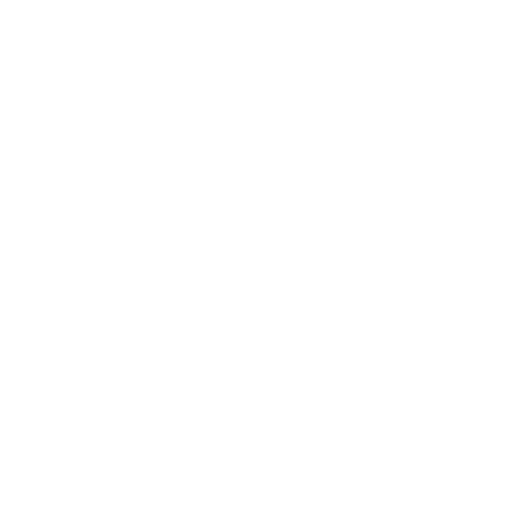
t = 0.00 s
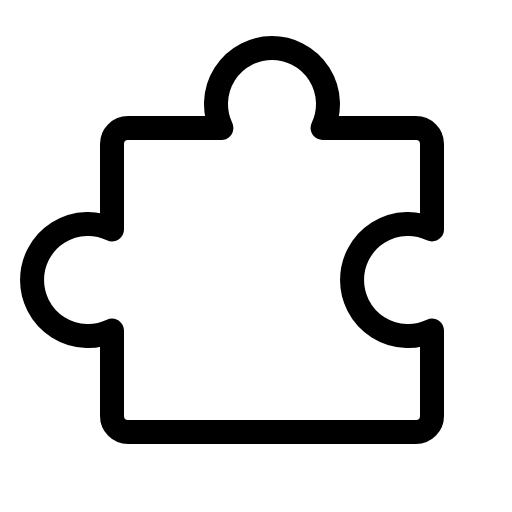
t = 0.38 s
t = 1.13 s: frame unchanged from t = 0.38 s, image omitted
t = 1.50 s: frame unchanged from t = 0.38 s, image omitted
t = 1.88 s: frame unchanged from t = 0.38 s, image omitted
t = 2.63 s: frame unchanged from t = 0.38 s, image omitted

The animated SVG that drew these frames (rendered in a browser with its animation timeline set to each time). Animation: 1 CSS @keyframes rule; one cycle of 3.00 s, repeats indefinitely.

<svg xmlns="http://www.w3.org/2000/svg" viewBox="0 0 256 256">
  <style>
    .draw-line {
      stroke-dasharray: 2000;
      stroke-dashoffset: 0;
    }
    svg:hover .draw-line {
      animation: phosphor-draw-in 3s ease-in-out infinite alternate;
    }
    @keyframes phosphor-draw-in {
      0%   { stroke-dashoffset: 2000; }
      50%  { stroke-dashoffset: 0; }
      100% { stroke-dashoffset: 0; }
    }
  </style><rect width="256" height="256" fill="none"/><path d="M64,216a8,8,0,0,1-8-8V165.31a28,28,0,1,1,0-50.62V72a8,8,0,0,1,8-8h46.69a28,28,0,1,1,50.61,0H208a8,8,0,0,1,8,8v42.69a28,28,0,1,0,0,50.62V208a8,8,0,0,1-8,8Z" fill="none" stroke="currentColor" stroke-linecap="round" stroke-linejoin="round" stroke-width="12" class="draw-line" pathLength="1" style="animation-delay: 0s"/></svg>
